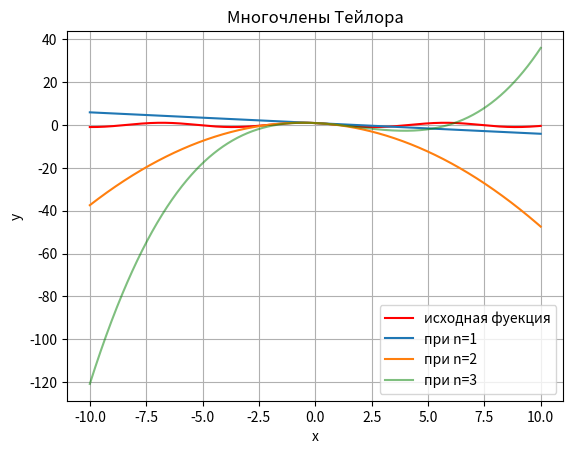

Write the Python code that produced this figure.
import math
import matplotlib.pyplot as plt
import numpy as np
fig,ax=plt.subplots()
ax.set_title('Многочлены Тейлора')
ax.set_xlabel('x')
ax.set_ylabel('y')
ax.grid()
x=np.linspace(-10,10,1000)#разбиваем на 1000  узлов и берем промежуток от 0 до точкии a из условия
y0=np.cos(x+math.pi/6)
y=((math.sqrt(3))/2)+(-0.5)*x
y1=((math.sqrt(3))/2)+(-0.5)*x-((math.sqrt(3))/4)*(x**2)
y2=((math.sqrt(3))/2)+(-0.5)*x-((math.sqrt(3))/4)*(x**2)+(x**3)/12
ax.plot(x,y0,color='red',label="исходная фуекция")#
ax.plot(x,y,label="при n=1")
ax.plot(x,y1,label="при n=2")
ax.plot(x,y2,alpha =0.5,color = 'green',label="при n=3")#уменьшим прозрачность так как график почти совпадает с предыдущим

plt.legend()
plt.show()
n1=((math.sqrt(3))/2)+(-0.5)*0.05-((math.sqrt(3))/4)*(0.05**2) #пункт 2,выводим приближенные значения
n2=((math.sqrt(3))/2)+(-0.5)*0.05-((math.sqrt(3))/4)*(0.05**2)+(0.05**3)/12
print(n1,n2)
print(n1-math.cos(0.05+math.pi/6))#пункт 3 , считаем разницу,откуда получим совпадение с теоретической частью

print(n2-math.cos(0.05+math.pi/6))